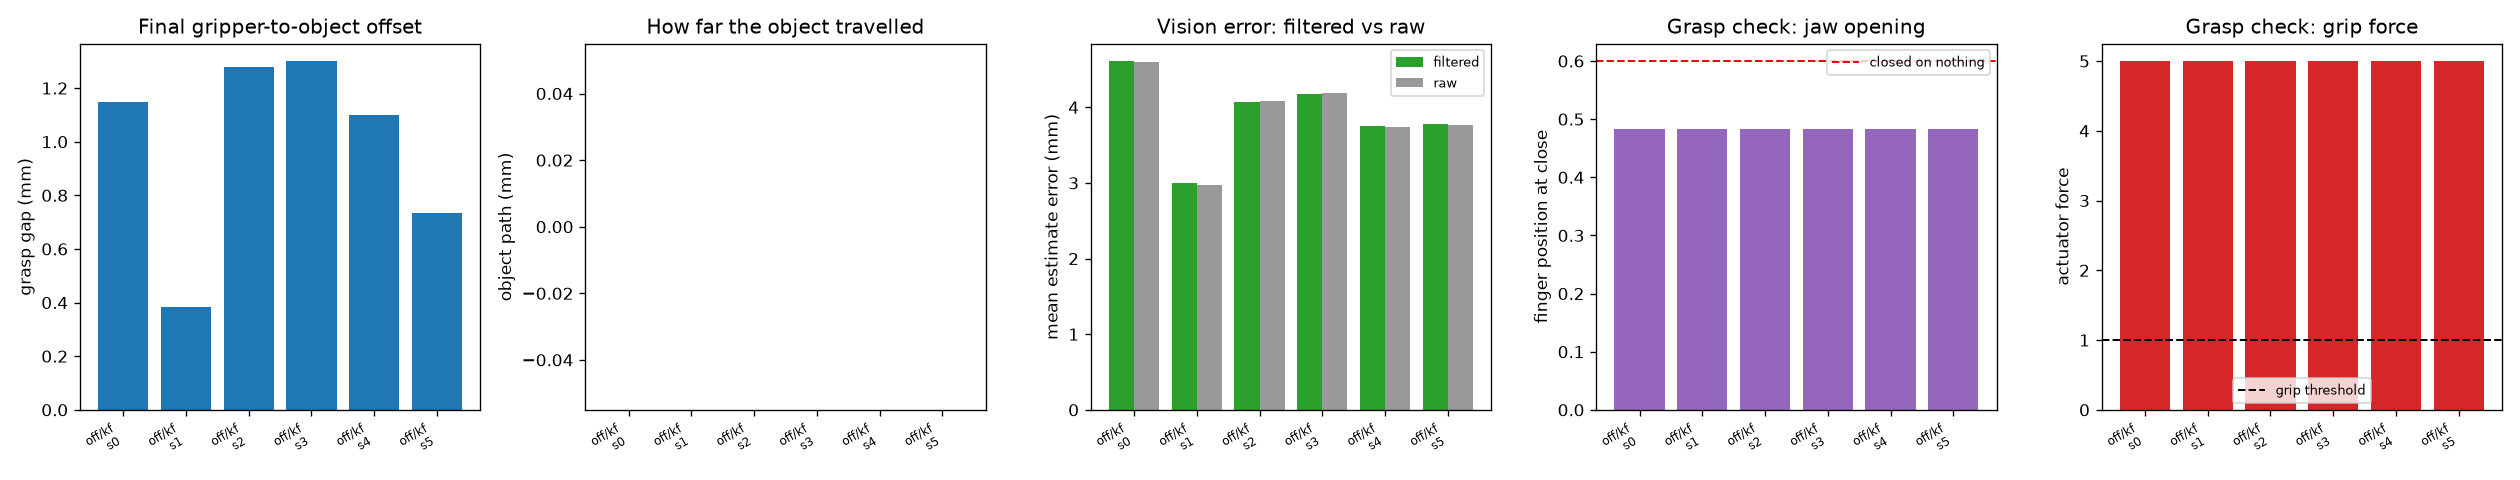

The data file committed next to this chart (first rows):
seed, band, kf, ok, sabotage_mm, approach_ok, grasp_state, grasp_held, rechecked, lifted, grasp_q, grasp_force, grasp_vel, iters, wall_s, wall_approach_s, grasp_gap_mm, obj_shift_mm, obj_path_mm, obj_turns, occluded, recovered, kf_updates, kf_rejects
0, off, True, True, 0.0, True, held, True, False, True, 0.4834, 5, 6.13472418519589e-07, 1502, 6.06, 3.478, 1.147, 1.4747730832752776e-07, 0.0, 0, False, True, 17, 0
1, off, True, True, 0.0, True, held, True, False, True, 0.4834, 5, 2.1485073819974898e-07, 1502, 5.384, 3.107, 0.3822, 1.4848402656043407e-07, 0.0, 0, False, True, 17, 0
2, off, True, True, 0.0, True, held, True, False, True, 0.4834, 5, 6.027969365503356e-07, 1502, 5.329, 3.098, 1.28, 1.4799924187550906e-07, 0.0, 0, False, True, 17, 0
3, off, True, True, 0.0, True, held, True, False, True, 0.4834, 5, 5.546261792640375e-07, 1502, 5.483, 2.989, 1.301, 1.632029451112427e-07, 0.0, 0, False, True, 17, 0
4, off, True, True, 0.0, True, held, True, False, True, 0.4834, 5, 4.5721039640696175e-07, 1502, 5.285, 2.86, 1.1, 1.4186691637899962e-07, 0.0, 0, False, True, 17, 0
5, off, True, True, 0.0, True, held, True, False, True, 0.4834, 5, 6.727659718391804e-07, 1502, 5.165, 3.014, 0.7328, 1.4491575032616228e-07, 0.0, 0, False, True, 17, 0
